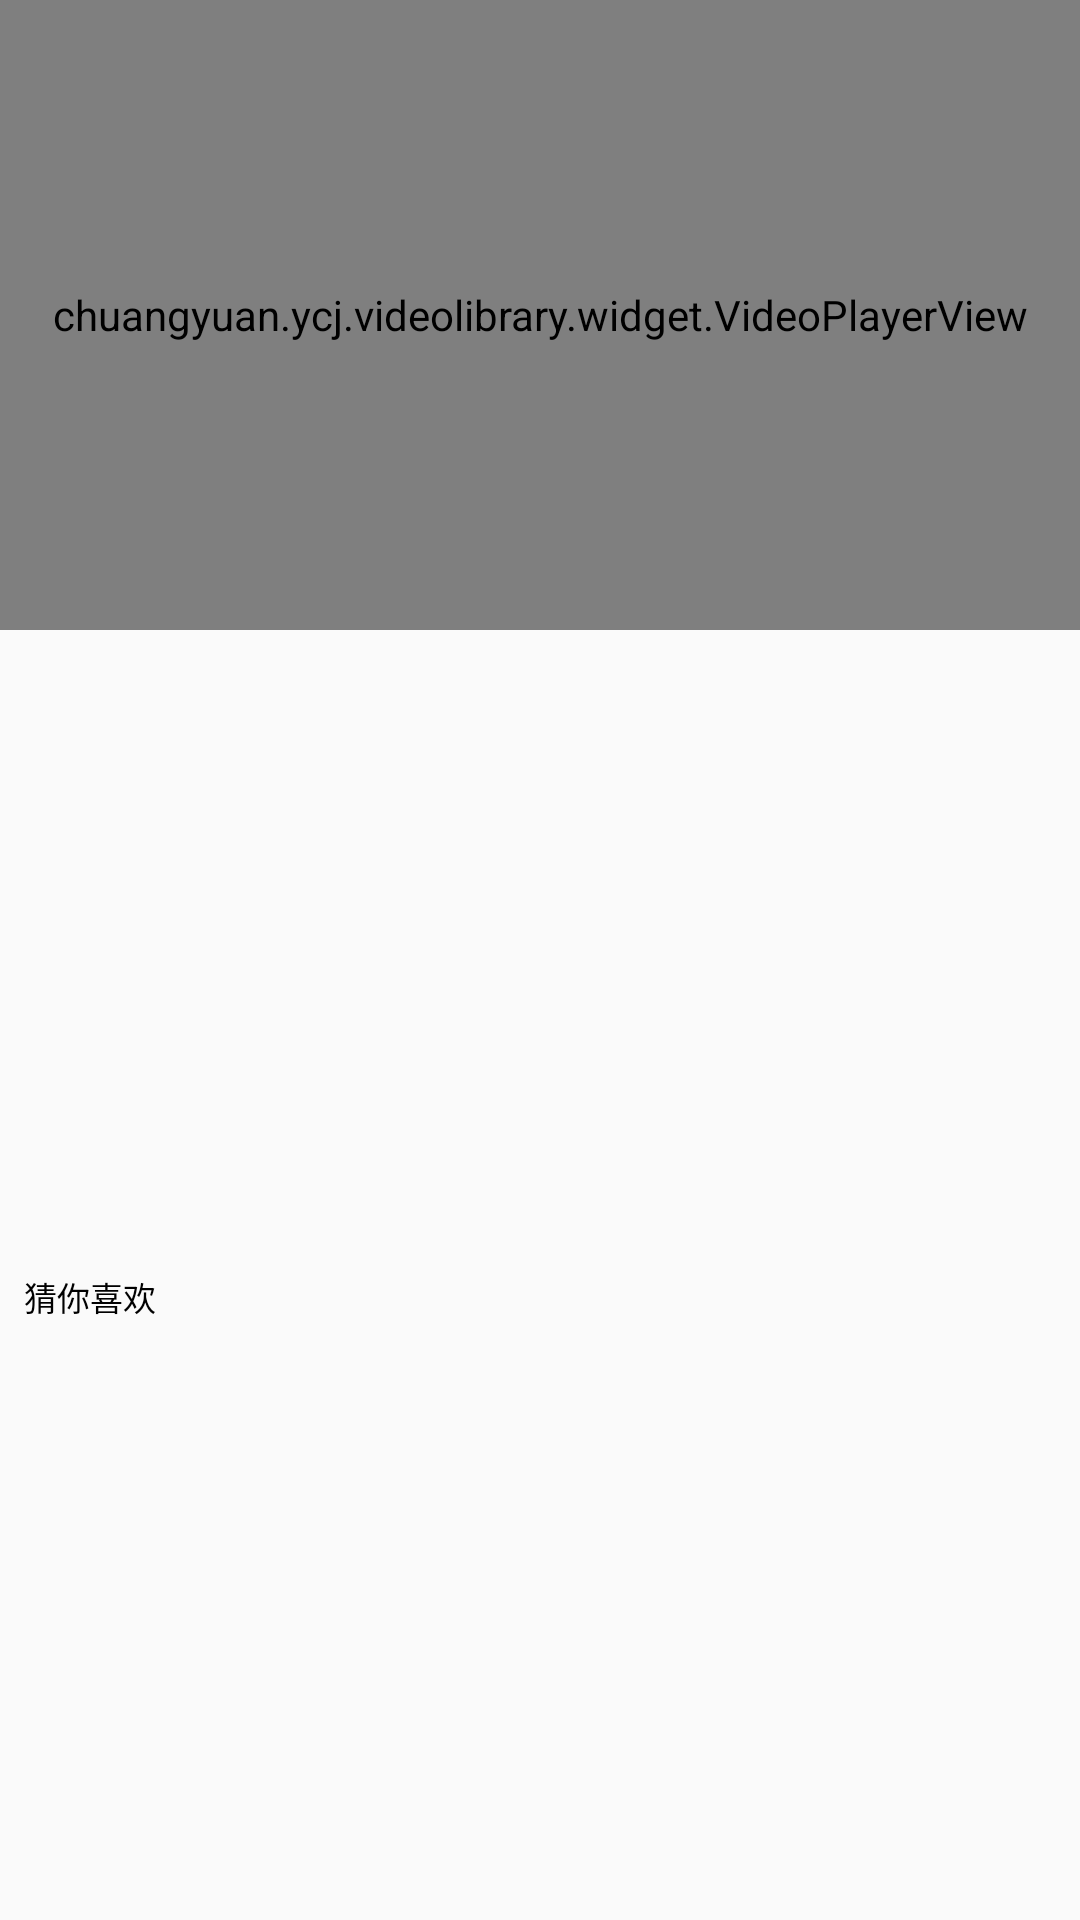

Write the Android layout XML for this screen, with the resource values it uses.
<!-- AndroidManifest.xml: application theme AppTheme -->
<!-- res/layout/childrenfragment5_detail.xml -->
<?xml version="1.0" encoding="utf-8"?>
<LinearLayout xmlns:android="http://schemas.android.com/apk/res/android"
    xmlns:app="http://schemas.android.com/apk/res-auto"
    xmlns:tools="http://schemas.android.com/tools"
    android:orientation="vertical"
    android:layout_width="match_parent"
    android:layout_height="match_parent"
    tools:context=".MainActivity">
    <chuangyuan.ycj.videolibrary.widget.VideoPlayerView
        android:id="@+id/exo_play_context_id"
        android:layout_width="match_parent"
        android:layout_height="210dp"
        android:background="@android:color/transparent"
        app:resize_mode="fit"
        app:show_timeout="3000"
        app:controller_layout_id="@layout/simple_exo_playback_control_view"
        app:player_layout_id="@layout/simple_exo_view"
        app:surface_type="texture_view"
        app:use_artwork="true"
        app:paddingEnd="0dp"
        app:paddingStart="0dp"
        app:fastforward_increment="0"
        app:rewind_increment="0"
        app:player_list="true"
        app:use_controller="true" />

    <TextView
        android:maxLines="7"
        android:height="200dp"
        android:padding="3dp"
        android:layout_margin="3dp"
        android:id="@+id/text"
        android:textSize="18sp"
        android:textColor="@android:color/darker_gray"
        android:layout_width="match_parent"
        android:layout_height="wrap_content" />
    <TextView
        android:padding="5dp"
        android:layout_margin="3dp"
        android:textSize="11sp"
        android:textColor="@android:color/black"
        android:text="猜你喜欢"
        android:layout_width="match_parent"
        android:layout_height="wrap_content" />
    <android.support.v7.widget.RecyclerView
        android:layout_margin="4dp"
        android:id="@+id/recycler"
        android:layout_width="match_parent"
        android:layout_height="wrap_content" />



</LinearLayout>
<!-- resources referenced by this layout -->
<resources>
  <style name="AppTheme" parent="Theme.AppCompat.Light.NoActionBar">
          
          <item name="colorPrimary">@color/colorPrimary</item>
          <item name="colorPrimaryDark">@color/colorPrimaryDark</item>
          <item name="colorAccent">@color/colorAccent</item>
      </style>
  <color name="colorPrimary">#FF6347</color>
  <color name="colorPrimaryDark">#FF6347</color>
  <color name="colorAccent">#FF4081</color>
</resources>
